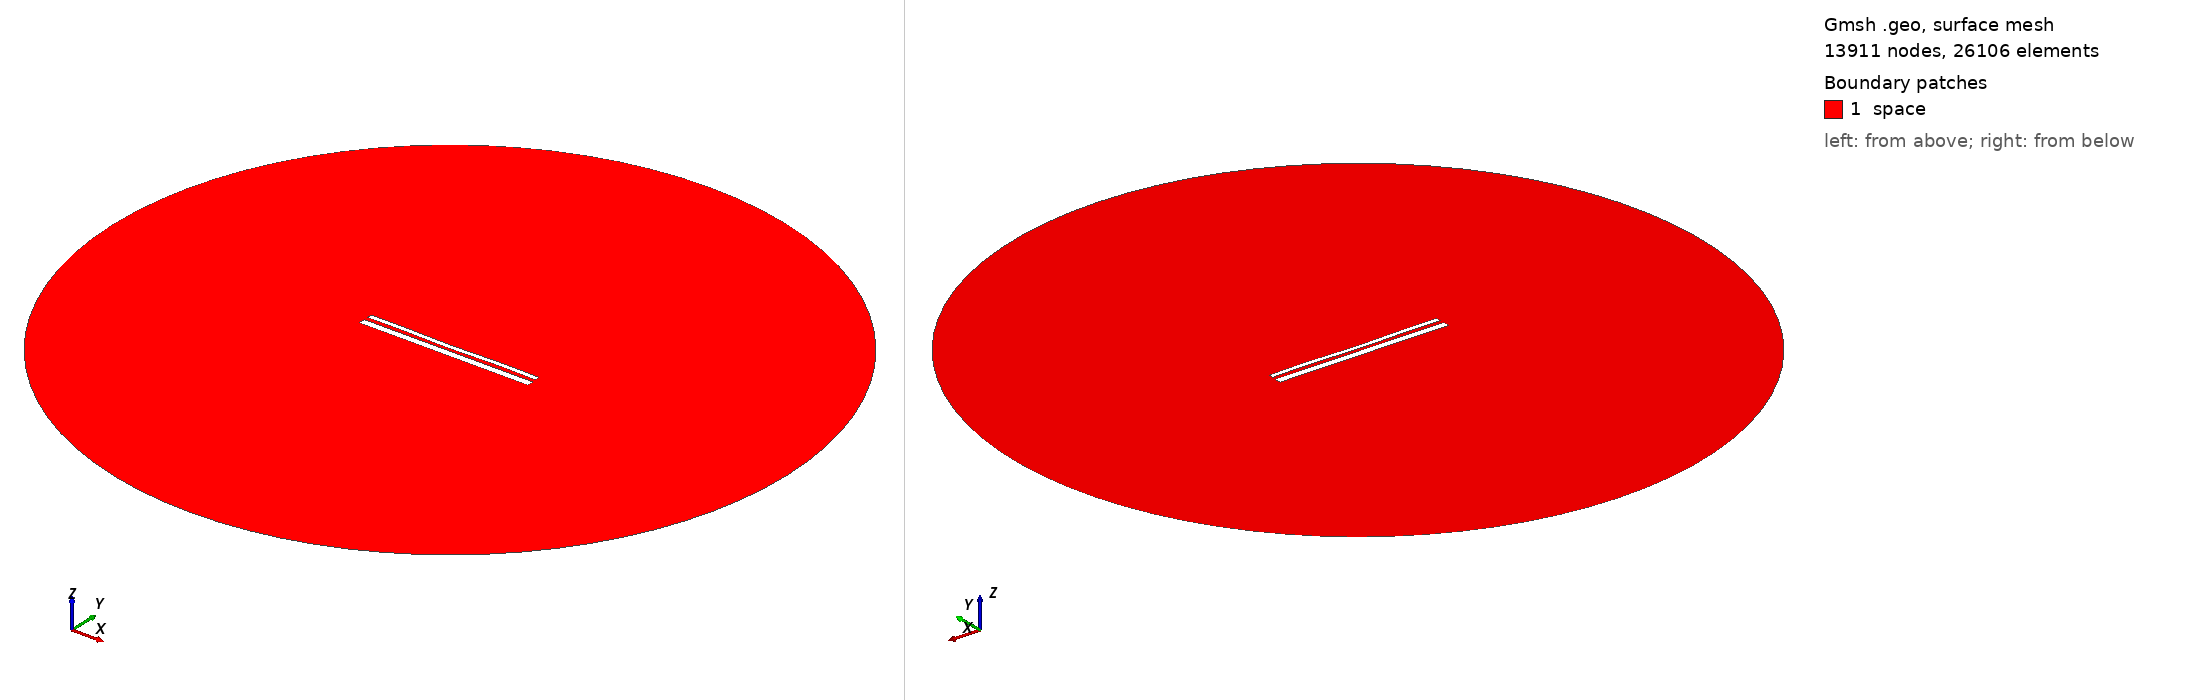

Gmsh geometry script, surface-meshed: 13911 nodes, 26106 surface elements. Boundary patches (legend numbers): 1 space. Left view from above one corner, right view from below the opposite corner. Legend entries are the model's physical surfaces. The drawing asked Gmsh for element sizes between 1% and 20% of the model's largest extent; the script's own settings can give other sizes.

=== 13885.geo (drawn) ===
//---------------------------------------
// Geometry kernel
//---------------------------------------

SetFactory("OpenCASCADE");



//---------------------------------------
// Parameters of the geometry
//---------------------------------------

// Overetch of the upper plate
overetch = 0.5;

// Distance between the plates
distance = 2.0;

// Discretization over the x axis (for the deformation)
nx = 50; 

// Length of the plate
L = 100 - overetch; 

// Number of modes
n = 4; 

// 1st mode coefficient
coeff(1) = -0.075;
beta(1) = 0.596864 * 3.1415926535 / L;

// 2nd mode coefficient
coeff(2) = -0.15;
beta(2) = 1.49418 * 3.1415926535 / L;

// 3rd mode coefficient
coeff(3) = -0.075;
beta(3) = 2.50025 * 3.1415926535 / L;

// 4th mode coefficient
coeff(4) = 0.15;
beta(4) = 3.49999 * 3.1415926535 / L;



//---------------------------------------
// Upper plate (deformed rectangle)
//---------------------------------------

// Coordiantes of the upper plate
xmin = -50;
xmax = 50 - overetch;

// Height of the upper plate
yheight = 4 - 2 * overetch;

// Indexes of the points
UpperID[] = {};
LowerID[] = {};
LeftID[] = {};
RightID[] = {};

// Point index
p = 1;

// Horizontal edges
For i In {1:nx}
    x = xmin + (i-1)*(xmax - xmin)/(nx-1);

    y_bottom = distance / 2 + overetch;
    For j In {1:n}
        C = (Cosh(beta(j)*L) + Cos(beta(j)*L)) / (Sinh(beta(j)*L) + Sin(beta(j)*L));
        y_bottom  = y_bottom + coeff(j) * (Cosh(beta(j)*(x+50)) - Cos(beta(j)*(x+50)) - C * (Sinh(beta(j)*(x+50)) - Sin(beta(j)*(x+50))));
    EndFor

    y_top = y_bottom + yheight;

    Point(p) = {x, y_top, 0, 1.0};
    UpperID[i] = p;
    p = p + 1;

    Point(p) = {x, y_bottom, 0, 1.0};
    LowerID[i] = p;
    p = p + 1;
EndFor

// Create point lists
UpperPts[] = {}; LowerPts[] = {};
For i In {1:nx}
  UpperPts[] += {UpperID[i]};
  LowerPts[] += {LowerID[i]};
EndFor

// Build splines
Spline(1) = {UpperPts[]};
Spline(2) = {LowerPts[]};
Line(3) = {LowerPts[nx-1], UpperPts[nx-1]};
Line(4) = {LowerPts[0], UpperPts[0]};

// Build the plane surface
Curve Loop(1) = {2, 3, -1, -4};
Plane Surface(1) = {1};



//---------------------------------------
// Lower plate (rectangle)
//---------------------------------------

// Vertices
Point(1001) = {-50, -1, 0, 1.0};
Point(1002) = { 50, -1, 0, 1.0};
Point(1003) = { 50,  -5, 0, 1.0};
Point(1004) = {-50,  -5, 0, 1.0};

// Edges
Line(5) = {1001, 1002};
Line(6) = {1002, 1003};
Line(7) = {1003, 1004};
Line(8) = {1004, 1001};

// Plane surface
Line Loop(2) = {5, 6, 7, 8};
Plane Surface(2) = {2}; 



//---------------------------------------
// Outer (fictious) boundary
//---------------------------------------

// Points
Point(1005) = {0, 0, 0};       // Center
Point(1006) = {200, 0, 0};     // Start point
Point(1007) = {0, 200, 0};     // 90 degrees
Point(1008) = {-200, 0, 0};    // 180 degrees
Point(1009) = {0, -200, 0};    // 270 degrees

// Circle arcs (each needs start, center, end)
Circle(9) = {1006, 1005, 1007};
Circle(10) = {1007, 1005, 1008};
Circle(11) = {1008, 1005, 1009};
Circle(12) = {1009, 1005, 1006};

// Plane surface for the entire domain
Curve Loop(3) = {9, 10, 11, 12};
Surface(3) = {3};

// Subtract the plates from the whole domain to obtain the actual domain where we want to solve the equations
BooleanDifference{ Surface{3}; Delete; }{ Surface{1}; Surface{2}; Delete; }




//---------------------------------------
// Transfinite Lines/Curves
//---------------------------------------

// Set the number of points on the boundaries
r = 7;

// Plates
Transfinite Curve {1, 2} = 50*r Using Progression 1;
Transfinite Curve {3, 4} = 2*r Using Progression 1;
Transfinite Line {5, 7} = 50*r Using Progression 1;
Transfinite Line {6, 8} = 2*r Using Progression 1;

// Outer boundary
Transfinite Line {9, 10, 11, 12} = 20 Using Progression 1;



//---------------------------------------
// Physical groups
//---------------------------------------                

// Physical curves (boundaries)
Physical Line("force_segment", 10) = {2};
Physical Line("upper_plate", 11) = {1, 3, 4};
Physical Line("lower_plate", 12) = {5, 6, 7, 8};
Physical Line("boundary", 20) = {9, 10, 11, 12};

// Physical Surfaces
Physical Surface("space", 30) = {3};



//---------------------------------------
// 6. Generate the Mesh
//---------------------------------------

// 2D mesh generation
Mesh 2;
